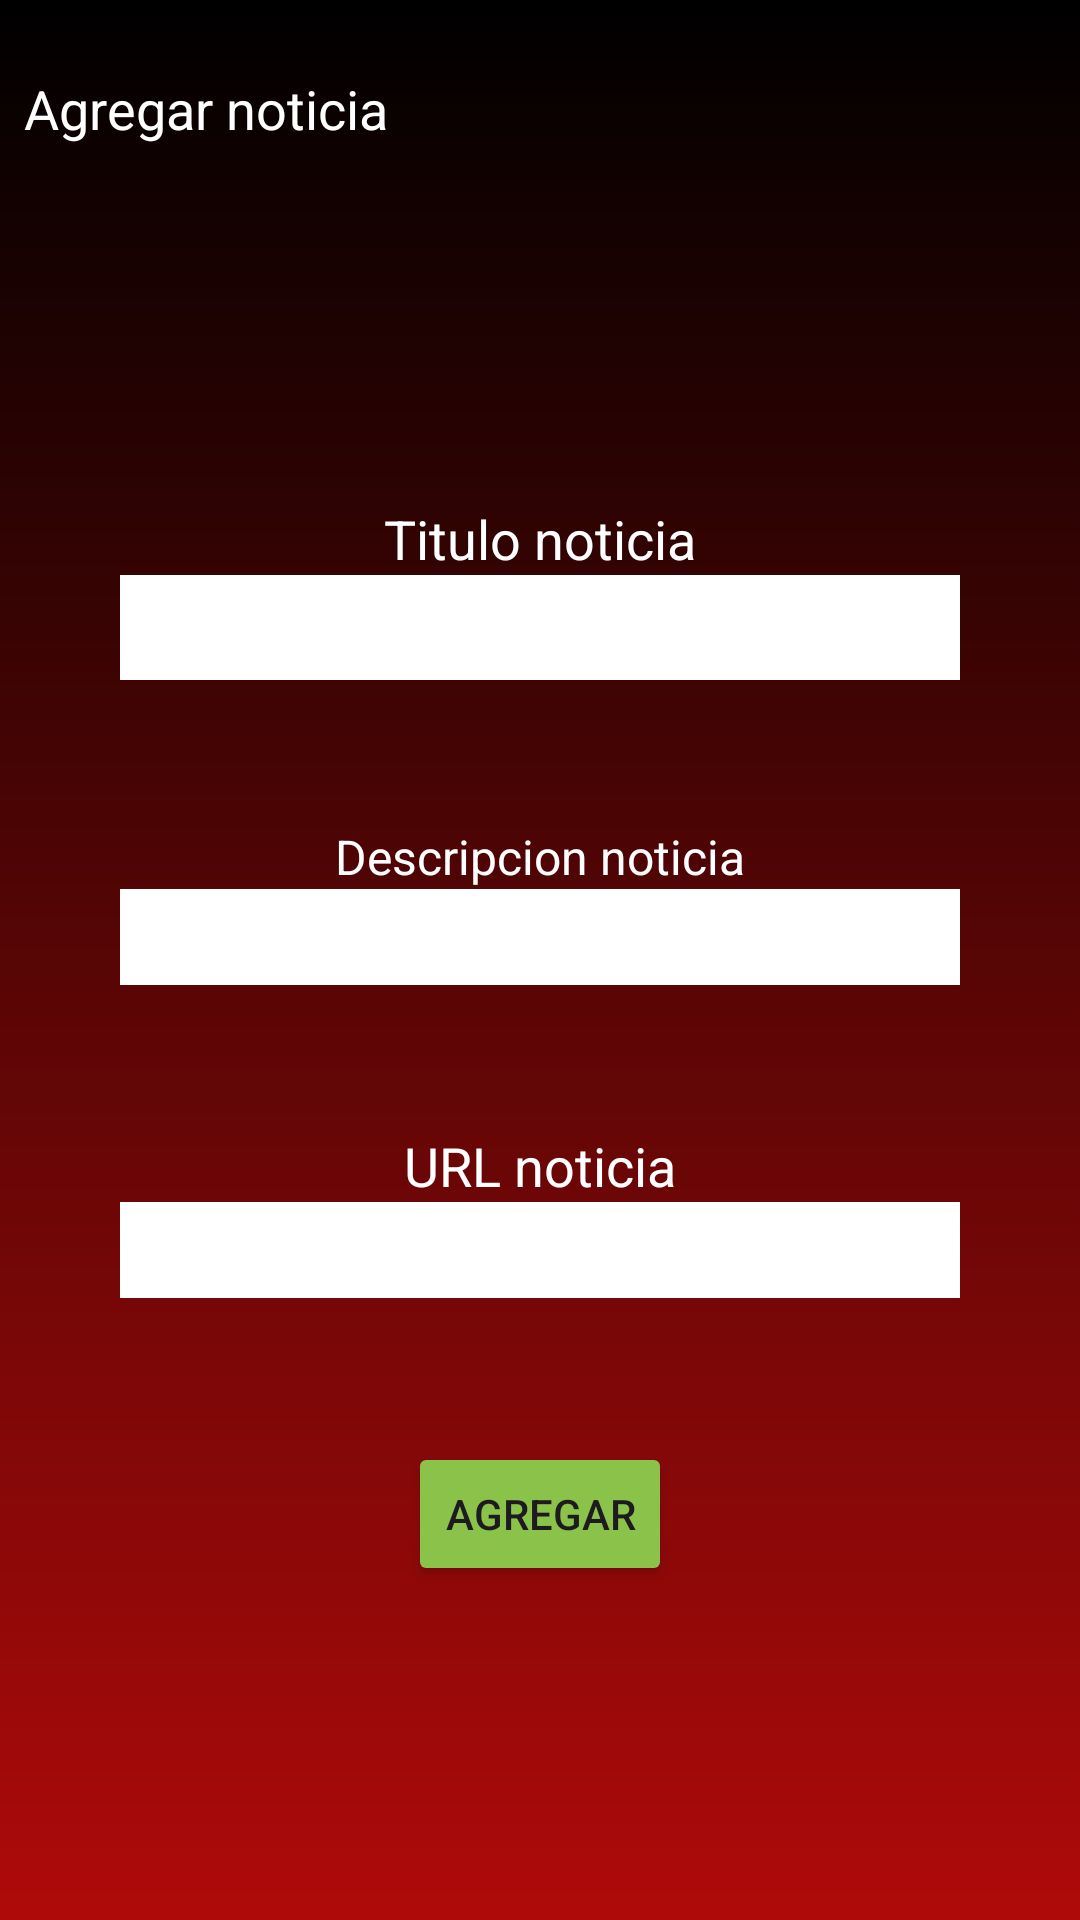

Produce the Android XML layout that renders to this screen, including the resource entries it uses.
<!-- AndroidManifest.xml: application theme Theme.Club_futbol_1 -->
<!-- res/layout/fragment_add_noticia.xml -->
<?xml version="1.0" encoding="utf-8"?>
<FrameLayout xmlns:android="http://schemas.android.com/apk/res/android"
    xmlns:tools="http://schemas.android.com/tools"
    android:layout_width="match_parent"
    android:layout_height="match_parent"
    xmlns:app="http://schemas.android.com/apk/res-auto"
    tools:context=".ui.fragments_admin.AddNoticiaFragment"
    android:background="@drawable/degradado_main_activity">

    <androidx.constraintlayout.widget.ConstraintLayout
        android:layout_width="match_parent"
        android:layout_height="match_parent"
        >

        <TextView
            android:id="@+id/tituloAddNoticia"
            android:layout_width="match_parent"
            android:layout_height="wrap_content"
            android:text="@string/titulo_agregar_noticia"
            android:layout_marginTop="16dp"
            style="@style/titulo"
            app:layout_constraintTop_toTopOf="parent"
            />
        <LinearLayout
            android:layout_width="0dp"
            android:layout_height="0dp"
            app:layout_constraintTop_toBottomOf="@+id/tituloAddNoticia"
            app:layout_constraintBottom_toBottomOf="parent"
            app:layout_constraintStart_toStartOf="parent"
            app:layout_constraintEnd_toEndOf="parent"
            android:orientation="vertical"
            android:gravity="center"
            android:layout_marginStart="32dp"
            android:layout_marginEnd="32dp"
            >

            <TextView
                android:layout_width="wrap_content"
                android:layout_height="wrap_content"
                android:text="Titulo noticia"
                android:layout_marginTop="16dp"
                style="@style/titulo"
                />
            <EditText
                android:id="@+id/tituloAddNoticiaET"
                android:layout_width="match_parent"
                android:layout_height="wrap_content"
                android:background="@color/white"
                style="@style/editText"

                />
            <TextView
                android:layout_width="wrap_content"
                android:layout_height="wrap_content"
                android:text="Descripcion noticia"
                android:layout_marginTop="48dp"
                style="@style/subtitulo"
                />
            <EditText
                android:id="@+id/descripcionNoticiaET"
                android:layout_width="match_parent"
                android:layout_height="32dp"
                android:background="@color/white"
                style="@style/editText"
                />
            <TextView
                android:layout_width="wrap_content"
                android:layout_height="wrap_content"
                android:text="URL noticia"
                android:layout_marginTop="48dp"
                style="@style/titulo"
                />
            <EditText
                android:id="@+id/urlNoticiaET"
                android:layout_width="match_parent"
                android:layout_height="32dp"
                android:background="@color/white"
                style="@style/editText"
                />

            <Button
                android:id="@+id/agregarEditarBtn"
                android:layout_width="wrap_content"
                android:layout_height="wrap_content"
                android:layout_marginTop="48dp"
                android:backgroundTint="@color/verde"
                android:text="Agregar"
                />
        </LinearLayout>
    </androidx.constraintlayout.widget.ConstraintLayout>
</FrameLayout>
<!-- resources referenced by this layout -->
<resources>
  <color name="verde">#8BC34A</color>
  <color name="white">#FFFFFFFF</color>
  <!-- drawable degradado_main_activity (drawable) -->
  <?xml version="1.0" encoding="utf-8"?>
  <shape xmlns:android="http://schemas.android.com/apk/res/android">
  
      
      <gradient android:endColor="@color/black"
      android:startColor="@color/fondo_app"
      android:angle="90"
      android:type="linear" />
      
      <padding
          android:left="8dp"
          android:top="8dp"
          android:right="8dp"
          android:bottom="8dp" /> 
  </shape>
  <string name="titulo_agregar_noticia">Agregar noticia</string>
  <style name="editText">
          <item name="android:textSize">26sp</item>
  
      </style>
  <style name="subtitulo" parent="normalText">
          <item name="android:textSize">@dimen/subtituloTexto</item>
      </style>
  <style name="titulo" parent="normalText">
          <item name="android:textSize">@dimen/titulo</item>
      </style>
  <style name="Theme.Club_futbol_1" parent="Base.Theme.Club_futbol_1" />
  <color name="black">#FF000000</color>
  <color name="fondo_app">#AF0A0A</color>
  <style name="normalText">
          <item name="android:textColor">@color/white</item>
          <item name="android:textSize">@dimen/normalText</item>
      </style>
  <dimen name="subtituloTexto">16sp</dimen>
  <dimen name="titulo">18sp</dimen>
  <style name="Base.Theme.Club_futbol_1" parent="Theme.Material3.DayNight.NoActionBar">
          
          
  
      </style>
  <dimen name="normalText">14sp</dimen>
</resources>
